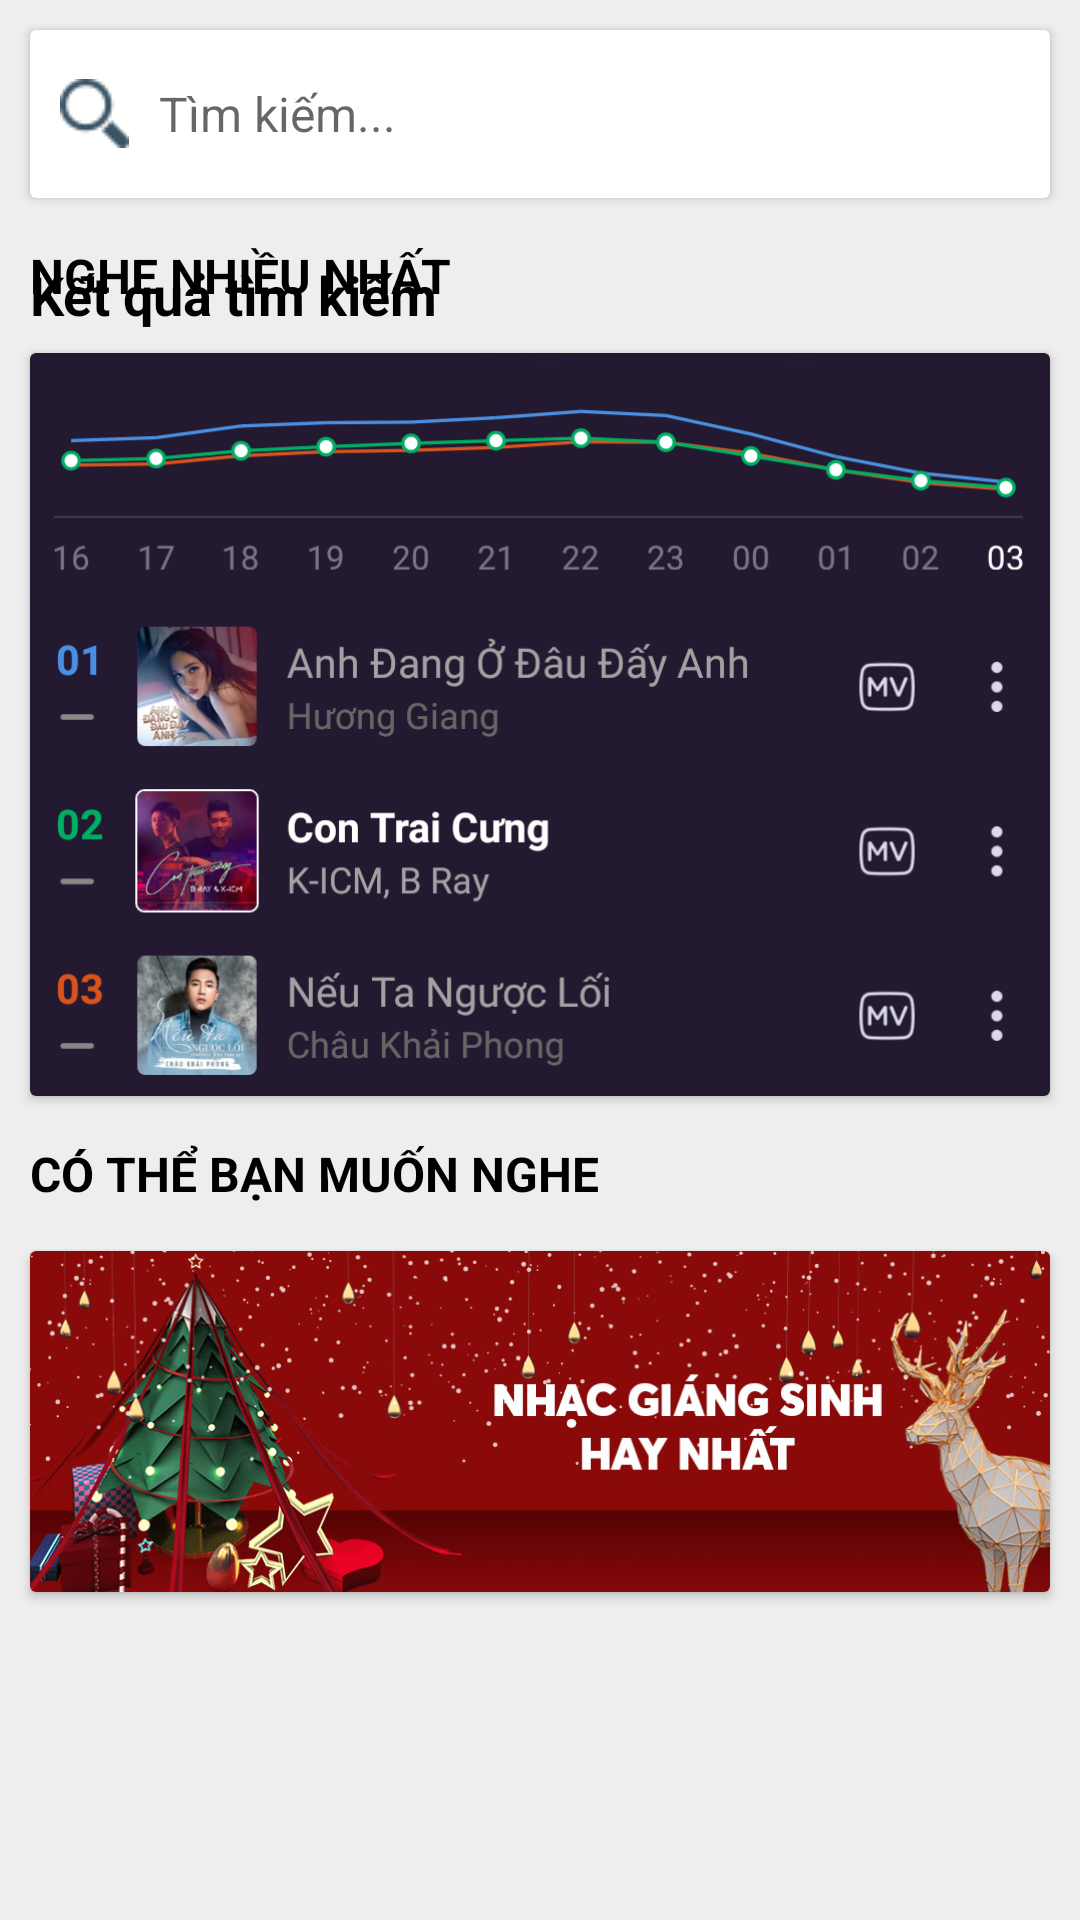

Produce the Android XML layout that renders to this screen, including the resource entries it uses.
<!-- AndroidManifest.xml: application theme AppTheme -->
<!-- res/layout/frag_search.xml -->
<?xml version="1.0" encoding="utf-8"?>
<LinearLayout xmlns:android="http://schemas.android.com/apk/res/android"
    android:layout_width="match_parent"
    android:layout_height="match_parent"
    android:background="#EEEEEE"
    android:orientation="vertical">

    <android.support.v7.widget.CardView
        android:layout_width="match_parent"
        android:layout_height="?attr/actionBarSize"
        android:layout_margin="10dp">

        <LinearLayout
            android:layout_width="match_parent"
            android:layout_height="match_parent"
            android:orientation="horizontal">

            <ImageView
                android:layout_width="wrap_content"
                android:layout_height="wrap_content"
                android:layout_gravity="center_vertical"
                android:layout_margin="10dp"
                android:src="@drawable/magnifier_tool" />

            <EditText
                android:id="@+id/edt_search"
                android:layout_width="match_parent"
                android:layout_height="match_parent"
                android:background="@null"
                android:hint="Tìm kiếm..."
                android:textSize="16sp" />

        </LinearLayout>

    </android.support.v7.widget.CardView>

    <RelativeLayout
        android:layout_width="match_parent"
        android:layout_height="match_parent">

        <LinearLayout
            android:id="@+id/ll_result_search"
            android:layout_width="match_parent"
            android:layout_height="wrap_content"
            android:orientation="vertical">

            <TextView
                android:layout_width="wrap_content"
                android:layout_height="wrap_content"
                android:layout_margin="10dp"
                android:text="Kết quả tìm kiếm "
                android:textColor="@android:color/black"
                android:textSize="18sp"
                android:textStyle="bold" />

            <ListView
                android:id="@+id/list_view"
                android:layout_width="match_parent"
                android:layout_height="wrap_content" />
        </LinearLayout>

        <LinearLayout
            android:id="@+id/ll_default"
            android:layout_width="match_parent"
            android:layout_height="wrap_content"
            android:orientation="vertical">

            <TextView
                android:layout_width="wrap_content"
                android:layout_height="wrap_content"
                android:layout_marginBottom="5dp"
                android:layout_marginLeft="10dp"
                android:layout_marginRight="10dp"
                android:layout_marginTop="5dp"
                android:text="NGHE NHIỀU NHẤT "
                android:textColor="@android:color/black"
                android:textSize="16sp"
                android:textStyle="bold" />

            <android.support.v7.widget.CardView
                android:layout_width="match_parent"
                android:layout_height="wrap_content"
                android:layout_margin="10dp">

                <ImageView
                    android:layout_width="match_parent"
                    android:layout_height="wrap_content"
                    android:adjustViewBounds="true"
                    android:scaleType="fitXY"
                    android:src="@drawable/bxh" />
            </android.support.v7.widget.CardView>

            <TextView
                android:layout_width="wrap_content"
                android:layout_height="wrap_content"
                android:layout_marginBottom="5dp"
                android:layout_marginLeft="10dp"
                android:layout_marginRight="10dp"
                android:layout_marginTop="5dp"
                android:text="CÓ THỂ BẠN MUỐN NGHE "
                android:textColor="@android:color/black"
                android:textSize="16sp"
                android:textStyle="bold" />

            <android.support.v7.widget.CardView
                android:layout_width="match_parent"
                android:layout_height="wrap_content"
                android:layout_margin="10dp">

                <ImageView
                    android:layout_width="match_parent"
                    android:layout_height="wrap_content"
                    android:adjustViewBounds="true"
                    android:scaleType="fitXY"
                    android:src="@drawable/noel_music" />

            </android.support.v7.widget.CardView>

            <android.support.v7.widget.CardView
                android:layout_width="match_parent"
                android:layout_height="wrap_content"
                android:layout_margin="10dp">

                <ImageView
                    android:layout_width="match_parent"
                    android:layout_height="wrap_content"
                    android:adjustViewBounds="true"
                    android:scaleType="fitXY"
                    android:src="@drawable/winter_music" />

            </android.support.v7.widget.CardView>

        </LinearLayout>
    </RelativeLayout>


</LinearLayout>
<!-- resources referenced by this layout -->
<resources>
  <!-- drawable bxh: png bitmap (drawable, 190559 bytes) -->
  <!-- drawable magnifier_tool: png bitmap (drawable, 845 bytes) -->
  <!-- drawable noel_music: jpg bitmap (drawable, 142324 bytes) -->
  <style name="AppTheme" parent="Theme.AppCompat.Light.NoActionBar">
          
          <item name="colorPrimary">@color/colorPrimary</item>
          <item name="colorPrimaryDark">@color/colorPrimaryDark</item>
          <item name="colorAccent">@color/colorAccent</item>
      </style>
  <color name="colorPrimary">#3F51B5</color>
  <color name="colorPrimaryDark">#303F9F</color>
  <color name="colorAccent">#FF4081</color>
</resources>
